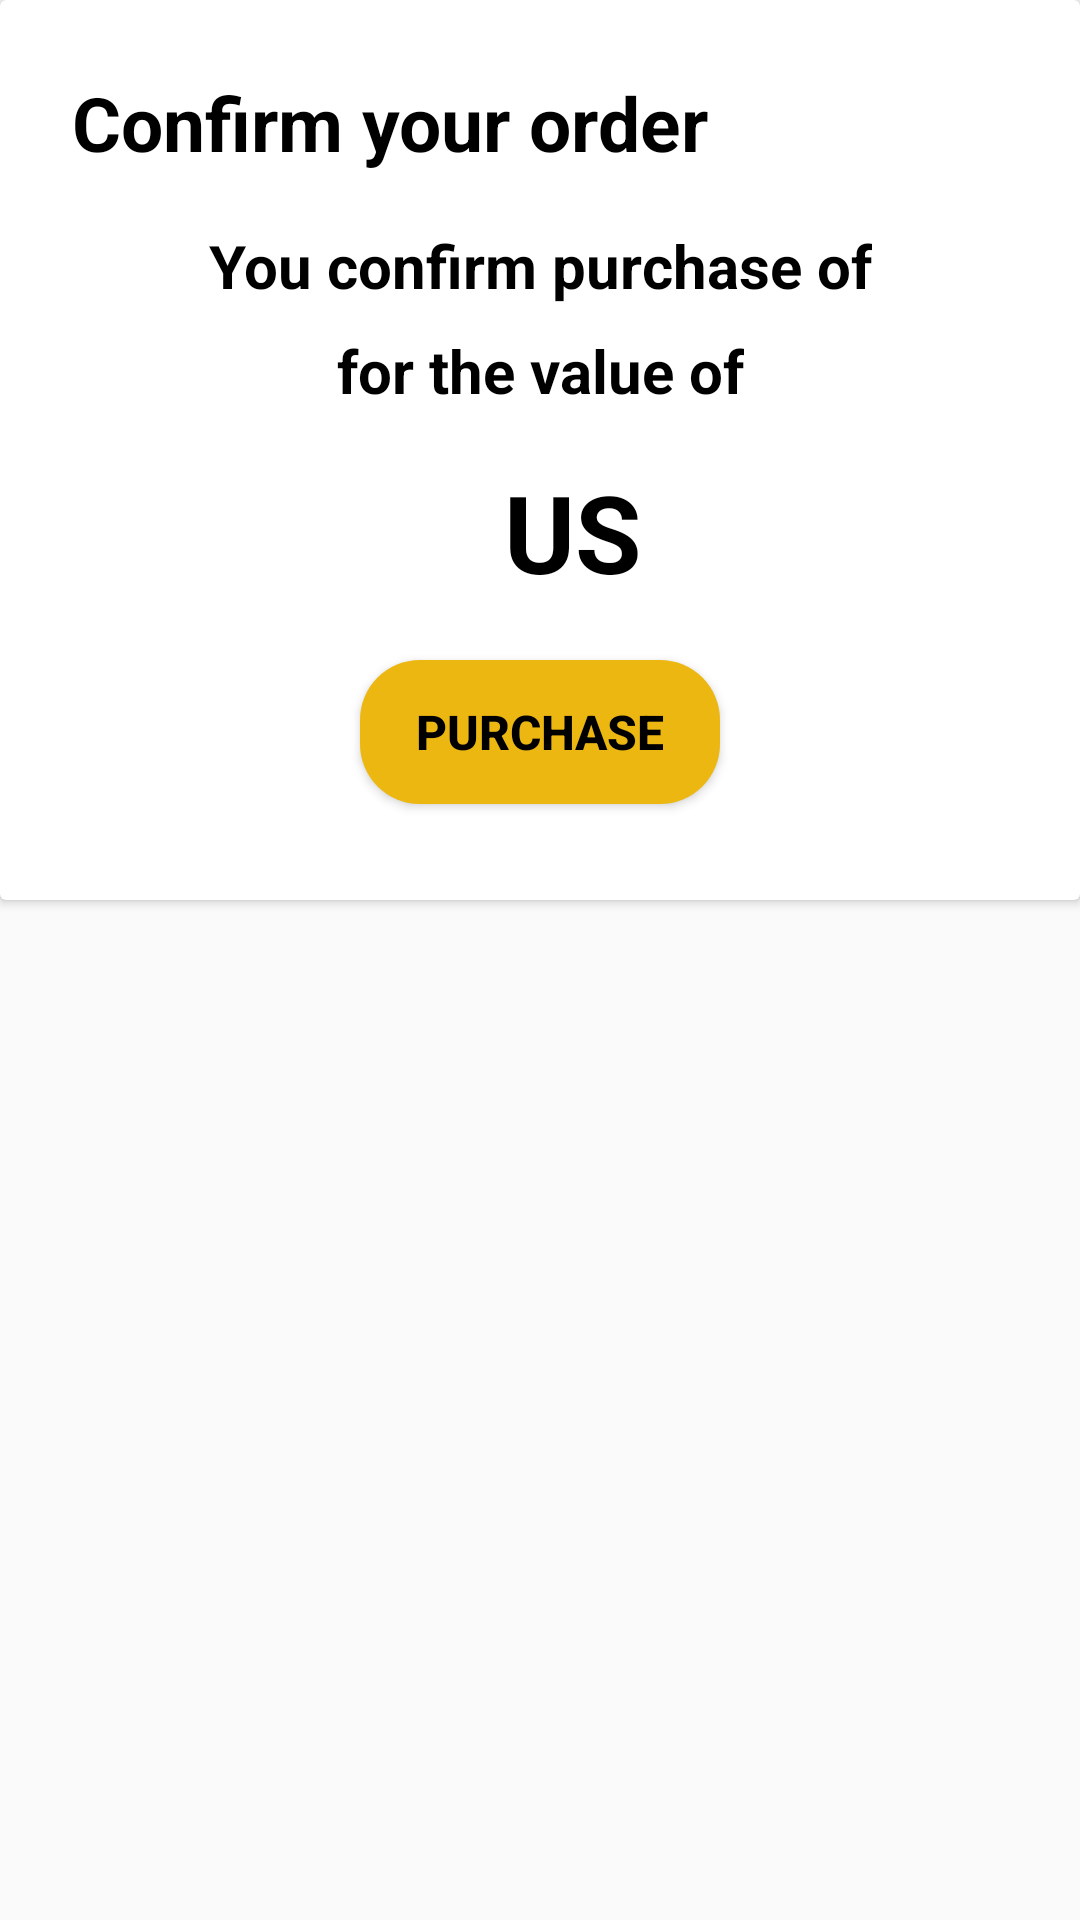

The Android layout XML behind this screen, and the referenced resources:
<!-- AndroidManifest.xml: application theme Theme.ShopingMarket -->
<!-- res/layout/activity_popup_shopping.xml -->
<?xml version="1.0" encoding="utf-8"?>
<LinearLayout xmlns:android="http://schemas.android.com/apk/res/android"
    xmlns:app="http://schemas.android.com/apk/res-auto"
    xmlns:tools="http://schemas.android.com/tools"
    android:layout_width="match_parent"
    android:layout_height="match_parent"
    android:orientation="vertical"
    android:background="@android:color/transparent"
    >
    <androidx.cardview.widget.CardView
        android:id="@+id/shop_backgroun"
        android:layout_width="match_parent"
        android:layout_height="300dp"
        android:background="@color/white">
        <androidx.constraintlayout.widget.ConstraintLayout
            android:layout_width="match_parent"
            android:layout_height="match_parent"
            android:background="@android:color/transparent">

            <Button
                android:id="@+id/btn_purchase"
                android:layout_width="120dp"
                android:layout_height="wrap_content"
                android:layout_marginBottom="32dp"
                android:background="@drawable/button_bg"
                android:text="@string/purchase"
                android:textColor="@color/black"
                android:textSize="16sp"
                android:textStyle="bold"
                app:layout_constraintBottom_toBottomOf="parent"
                app:layout_constraintEnd_toEndOf="parent"
                app:layout_constraintStart_toStartOf="parent" />

            <TextView
                android:id="@+id/order_text1"
                android:layout_width="wrap_content"
                android:layout_height="wrap_content"
                android:layout_marginTop="75dp"
                android:text="@string/comfirm_text"
                android:textColor="@color/black"
                android:textSize="20sp"
                android:textStyle="bold"
                app:layout_constraintEnd_toEndOf="parent"
                app:layout_constraintStart_toStartOf="parent"
                app:layout_constraintTop_toTopOf="parent" />

            <TextView
                android:id="@+id/textView6"
                android:layout_width="wrap_content"
                android:layout_height="wrap_content"
                android:layout_marginTop="8dp"
                android:text="@string/comfirm_text2"
                android:textColor="@color/black"
                android:textSize="20sp"
                android:textStyle="bold"
                app:layout_constraintEnd_toEndOf="parent"
                app:layout_constraintStart_toStartOf="parent"
                app:layout_constraintTop_toBottomOf="@+id/order_text1" />

            <TextView
                android:id="@+id/textView4"
                android:layout_width="wrap_content"
                android:layout_height="wrap_content"
                android:layout_marginStart="24dp"
                android:layout_marginTop="24dp"
                android:text="@string/comfirm"
                android:textColor="@color/black"
                android:textSize="25sp"
                android:textStyle="bold"
                app:layout_constraintStart_toStartOf="parent"
                app:layout_constraintTop_toTopOf="parent" />

            <TextView
                android:id="@+id/textView7"
                android:layout_width="wrap_content"
                android:layout_height="wrap_content"
                android:layout_marginStart="8dp"
                android:text="US"
                android:textColor="@color/black"
                android:textSize="36sp"
                android:textStyle="bold"
                app:layout_constraintStart_toEndOf="@+id/order_text_value"
                app:layout_constraintTop_toTopOf="@+id/order_text_value" />

            <TextView
                android:id="@+id/order_text_value"
                android:layout_width="wrap_content"
                android:layout_height="wrap_content"
                android:layout_marginTop="16dp"
                android:layout_marginEnd="40dp"
                android:text=""
                android:textColor="@color/black"
                android:textSize="36sp"
                android:textStyle="bold"
                app:layout_constraintEnd_toEndOf="parent"
                app:layout_constraintStart_toStartOf="parent"
                app:layout_constraintTop_toBottomOf="@+id/textView6"/>

            <TextView
                android:id="@+id/order_complete"
                android:layout_width="wrap_content"
                android:layout_height="wrap_content"
                android:text="@string/complete_text"
                android:textColor="@color/black"
                android:textSize="30sp"
                android:textStyle="bold"
                android:visibility="invisible"
                app:layout_constraintBottom_toBottomOf="parent"
                app:layout_constraintEnd_toEndOf="parent"
                app:layout_constraintStart_toStartOf="parent"
                app:layout_constraintTop_toTopOf="parent" />
        </androidx.constraintlayout.widget.ConstraintLayout>

    </androidx.cardview.widget.CardView>

</LinearLayout>
<!-- resources referenced by this layout -->
<resources>
  <color name="black">#FF000000</color>
  <color name="white">#FFFFFFFF</color>
  <!-- drawable button_bg (drawable) -->
  <?xml version="1.0" encoding="utf-8"?>
  
  <shape xmlns:android="http://schemas.android.com/apk/res/android">
      <corners android:radius="20dp"/>
      <solid android:color="@color/bt_color_1"/>
  
  </shape>
  <string name="comfirm">Confirm your order</string>
  <string name="comfirm_text">You confirm purchase of </string>
  <string name="comfirm_text2">for the value of</string>
  <string name="complete_text">Purchase completed</string>
  <string name="purchase">Purchase</string>
  <style name="Theme.ShopingMarket" parent="Theme.AppCompat.DayNight.NoActionBar">
          
          <item name="colorPrimary">@color/color_bg</item>
          <item name="colorPrimaryVariant">@color/black</item>
          <item name="colorOnPrimary">@color/color_1</item>
          
          <item name="colorSecondary">@color/teal_200</item>
          <item name="colorSecondaryVariant">@color/teal_700</item>
          <item name="colorOnSecondary">@color/black</item>
          
          <item name="android:statusBarColor" tools:targetApi="l">?attr/colorPrimaryVariant</item>
          
      </style>
  <color name="bt_color_1">#EDB712</color>
  <color name="color_bg">#EC9A0E</color>
  <color name="color_1">#FFBFBFBF</color>
  <color name="teal_200">#FF03DAC5</color>
  <color name="teal_700">#FF018786</color>
</resources>
